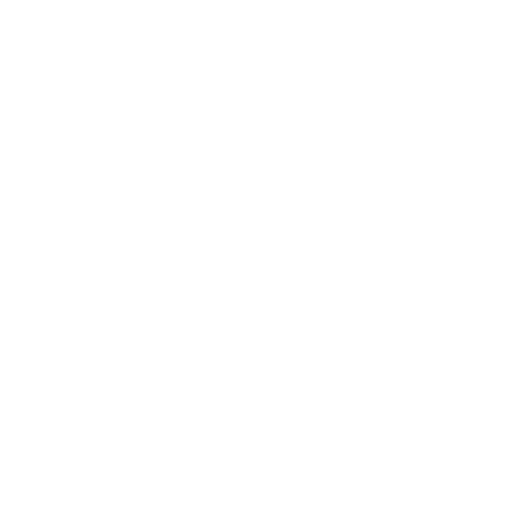
t = 0.00 s
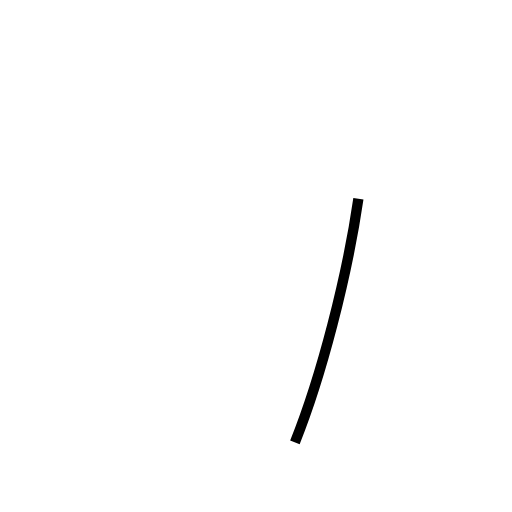
t = 0.74 s
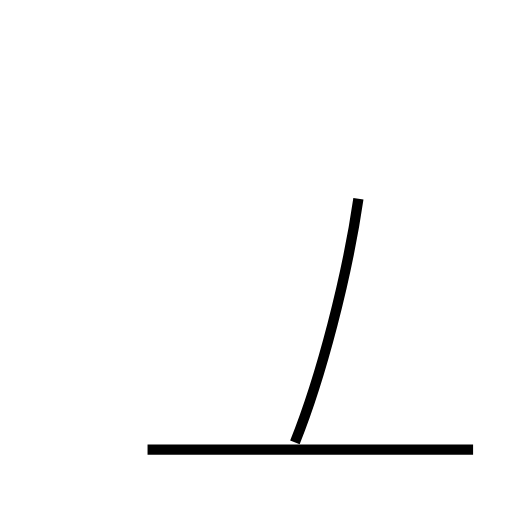
t = 1.69 s
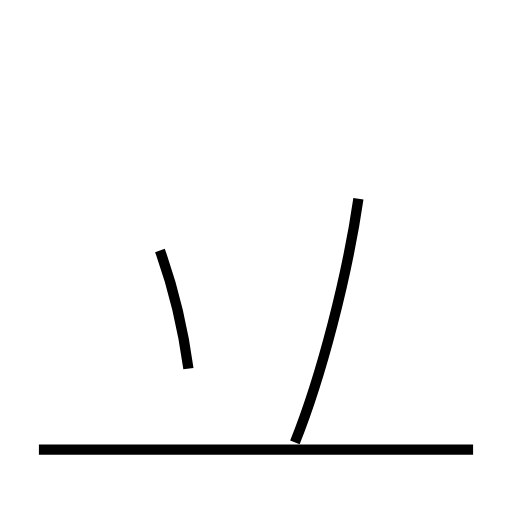
t = 2.37 s
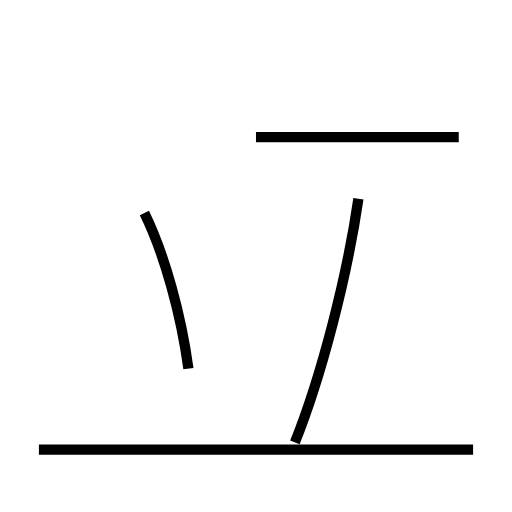
t = 3.08 s
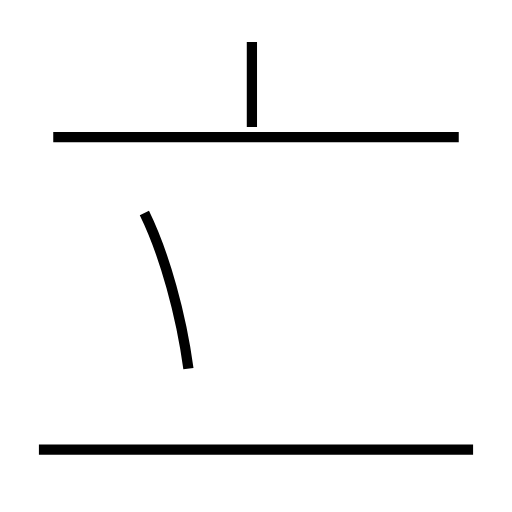
t = 3.92 s

The animated SVG that drew these frames (rendered in a browser with its animation timeline set to each time). Animation: 5 SMIL elements (animate=5); one cycle of 3.92 s.

<?xml version='1.0' encoding='utf-8'?>
<svg viewBox="0.0 -6.0 50.0 50.0" version="1.1" xmlns="http://www.w3.org/2000/svg"><rect x="-1000" y="-1000" width="2000" height="2000" stroke="white" fill="white" /><g style="fill:none;stroke:#000000;stroke-width:1"><path d="M 28.8 -0.8 C 31.4 -7.3 33.9 -17.0 35.0 -24.6 " transform="translate(0.0 38.0)" stroke-dasharray="24.64209478073188" stroke-dashoffset="24.64209478073188"><animate attributeName="stroke-dashoffset" from="24.64209478073188" to="0" dur="0.7392628434219564s" begin="0s; anim_end.end" fill="freeze" id="anim0" /></path><path d="M 46.2 -0.1 L 3.8 -0.1 " transform="translate(0.0 38.0)" stroke-dasharray="42.400000000000006" stroke-dashoffset="42.400000000000006"><animate attributeName="stroke-dashoffset" from="42.400000000000006" to="0" dur="1.272s" begin="anim0.end" fill="freeze" id="anim1" /></path><path d="M 18.4 -8.0 C 17.7 -13.2 16.1 -19.1 14.1 -23.2 " transform="translate(0.0 38.0)" stroke-dasharray="15.855706350847974" stroke-dashoffset="15.855706350847974"><animate attributeName="stroke-dashoffset" from="15.855706350847974" to="0" dur="0.4756711905254392s" begin="anim1.end" fill="freeze" id="anim2" /></path><path d="M 44.8 -30.6 L 5.2 -30.6 " transform="translate(0.0 38.0)" stroke-dasharray="39.599999999999994" stroke-dashoffset="39.599999999999994"><animate attributeName="stroke-dashoffset" from="39.599999999999994" to="0" dur="1.1879999999999997s" begin="anim2.end" fill="freeze" id="anim3" /></path><path d="M 24.6 -31.6 L 24.6 -39.9" transform="translate(0.0 38.0)" stroke-dasharray="8.299999999999997" stroke-dashoffset="8.299999999999997"><animate attributeName="stroke-dashoffset" from="8.299999999999997" to="0" dur="0.24899999999999992s" begin="anim3.end" fill="freeze" id="anim_end" /></path></g></svg>
